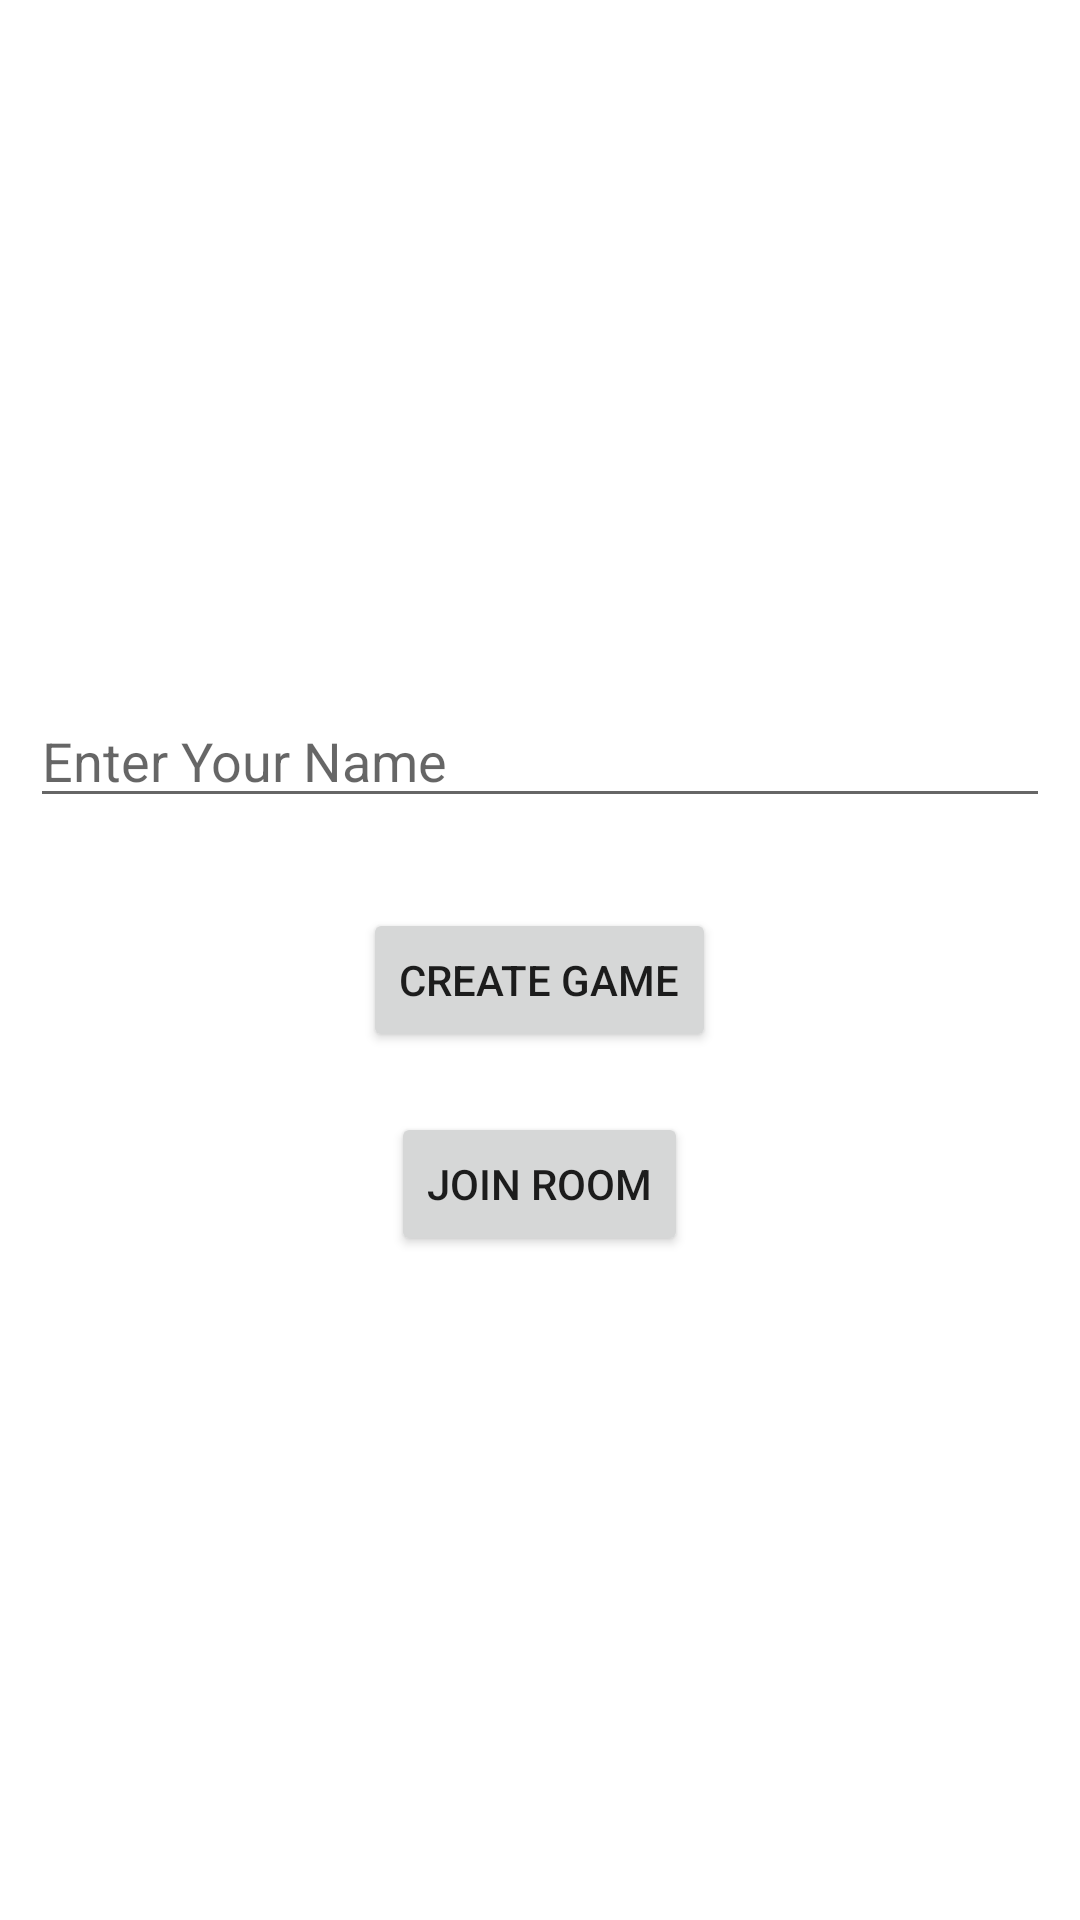

Here is an Android app screen rendered from its layout file. Give the layout XML and the strings, colors and styles it references.
<!-- AndroidManifest.xml: application theme Theme.RockPaperScissorsJava -->
<!-- res/layout/activity_home_activty.xml -->
<?xml version="1.0" encoding="utf-8"?>
<LinearLayout xmlns:android="http://schemas.android.com/apk/res/android"
    xmlns:app="http://schemas.android.com/apk/res-auto"
    xmlns:tools="http://schemas.android.com/tools"
    android:layout_width="match_parent"
    android:layout_height="match_parent"
    android:orientation="vertical"
    android:gravity="center"
    tools:context=".homeActivity">

    <EditText
        android:layout_width="match_parent"
        android:layout_height="wrap_content"
        android:hint = "@string/enter_your_name"
        android:layout_margin="10dp"/>

    <Button
        android:layout_width="wrap_content"
        android:layout_height="wrap_content"
        android:layout_marginTop="20dp"
        android:text="@string/create_game"
        android:onClick="createGame"
        />



    <Button
        android:layout_width="wrap_content"
        android:layout_height="wrap_content"
        android:layout_marginTop="20dp"
        android:text="@string/join"
        android:onClick="joinGame"
        />

</LinearLayout>
<!-- resources referenced by this layout -->
<resources>
  <string name="create_game">Create Game</string>
  <string name="enter_your_name">Enter Your Name</string>
  <string name="join">Join Room</string>
  <style name="Theme.RockPaperScissorsJava" parent="Theme.MaterialComponents.DayNight.DarkActionBar">
          
          <item name="colorPrimary">@color/purple_500</item>
          <item name="colorPrimaryVariant">@color/purple_700</item>
          <item name="colorOnPrimary">@color/white</item>
          
          <item name="colorSecondary">@color/teal_200</item>
          <item name="colorSecondaryVariant">@color/teal_700</item>
          <item name="colorOnSecondary">@color/black</item>
          
          <item name="android:statusBarColor">?attr/colorPrimaryVariant</item>
          
      </style>
  <!-- not gathered from this repository: default colours our renderer supplied (Android Studio template values) -->
  <color name="purple_500">#FF6200EE</color>
  <color name="purple_700">#FF3700B3</color>
  <color name="teal_200">#FF03DAC5</color>
  <color name="teal_700">#FF018786</color>
  <color name="black">#FF000000</color>
  <color name="white">#FFFFFFFF</color>
</resources>
